Run: headless pygame with SDL's dummy video driver; simulated clock (each Clock.tick advances the game by its frame time, no real sleeping); random seed 0; keys injected as events and as key.get_pressed() state; no mouse input.
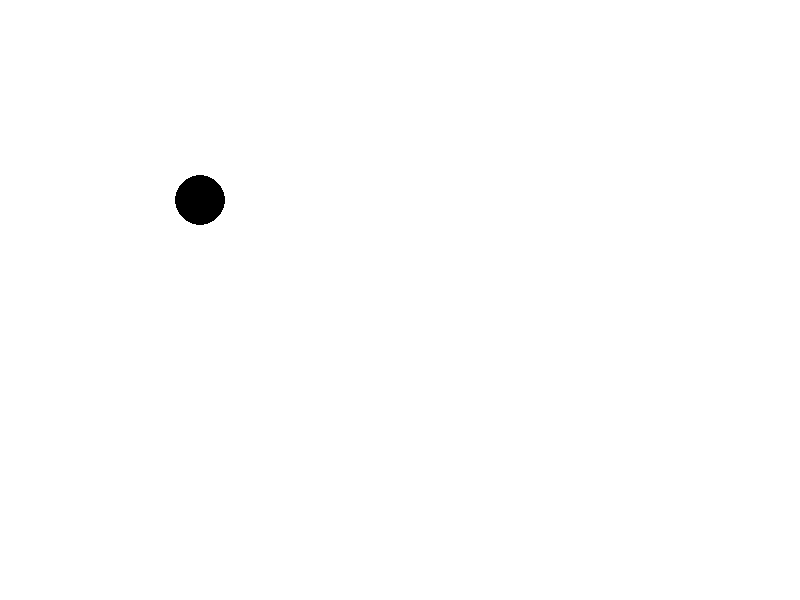
Frame 1 of 4 · flips 1–60 · no input
Frame 2 of 4 · flips 61–180 · tapped SPACE, RETURN · held RIGHT (→), D · screen unchanged from frame 1, image omitted
Frame 3 of 4 · flips 181–300 · held DOWN (↓), S · screen unchanged from frame 2, image omitted
Frame 4 of 4 · flips 301–420 · held LEFT (←), A, UP (↑), W · screen unchanged from frame 3, image omitted

The pygame program that drew these frames:

import pygame

pygame.init()

platno_x = 800
platno_y = 600


bela = (255,255,255)
crna = (0,0,0)

platno = pygame.display.set_mode((platno_x,platno_y))


class krog():
    def __init__(self,poz,r):
        self.pozicija = poz
        self.radij = r
        


def zogica():
    pozicija = (200,200)
    radij = 25                     
    
    krogec = krog(pozicija,radij)  
    
    izhod = False
    while not izhod:
        
        for dogodek in pygame.event.get():
            if dogodek.type == pygame.QUIT: 
                izhod = True
                
        platno.fill(bela)
        pygame.draw.circle(platno,crna,[int(krogec.pozicija[0]),int(krogec.pozicija[1])],krogec.radij,0) #krogec narišemo
        pygame.display.update()
            
    pygame.quit()
    quit()
    

zogica()        
